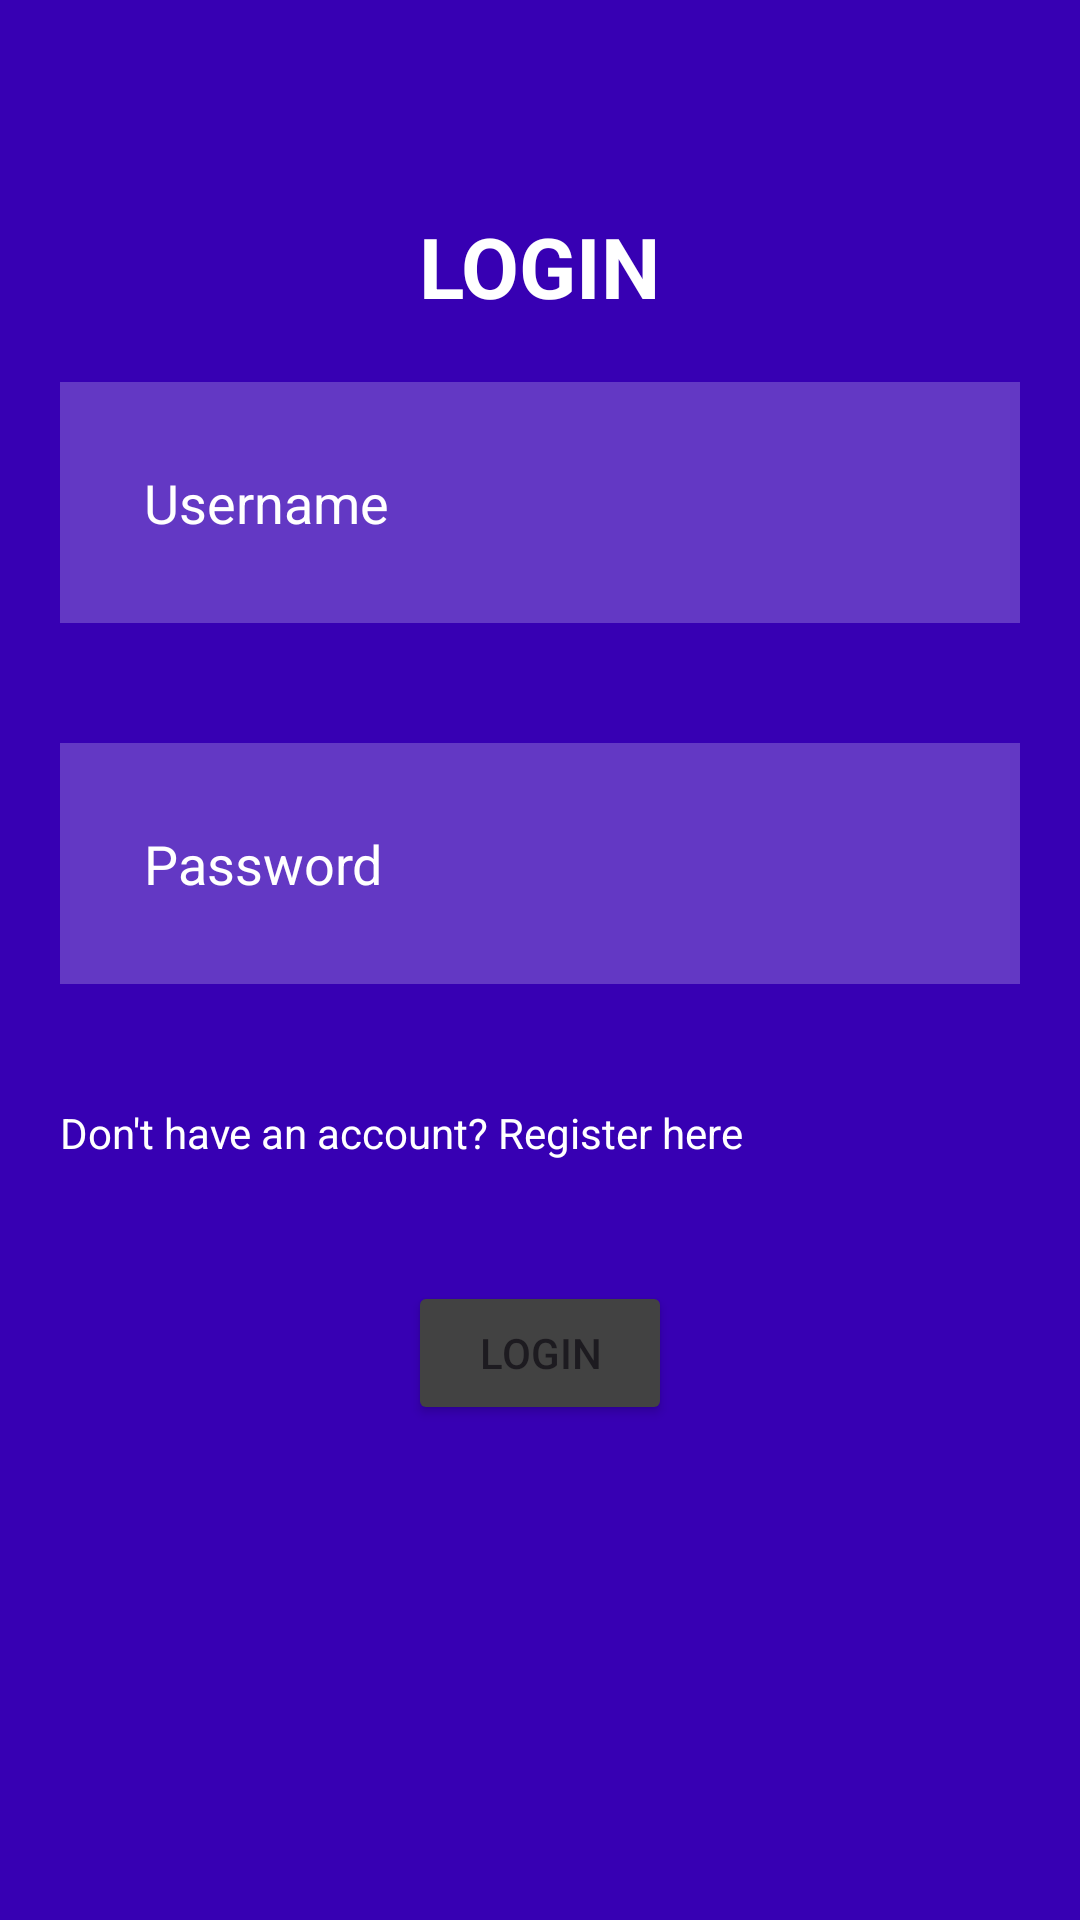

Reconstruct the res/layout file that produces this screen, plus the resources it refers to.
<!-- AndroidManifest.xml: application theme Theme.LatihanCRUD -->
<!-- res/layout/activity_login.xml -->
<RelativeLayout
    xmlns:android="http://schemas.android.com/apk/res/android"
    xmlns:app="http://schemas.android.com/apk/res-auto"
    xmlns:tools="http://schemas.android.com/tools"
    android:layout_width="match_parent"
    android:layout_height="match_parent"
    android:background="@color/purple_700"
    tools:context=".LoginActivity">

    <TextView
        android:id="@+id/tvLogin"
        android:layout_width="wrap_content"
        android:layout_height="wrap_content"
        android:text="LOGIN"
        android:layout_marginTop="70dp"
        android:layout_centerHorizontal="true"
        android:textSize="28sp"
        android:textStyle="bold"
        android:textColor="@color/white"
        app:layout_constraintBottom_toBottomOf="parent"
        app:layout_constraintLeft_toLeftOf="parent"
        app:layout_constraintRight_toRightOf="parent"
        app:layout_constraintTop_toTopOf="parent" />

    <EditText
        android:id="@+id/etUsername"
        android:layout_width="match_parent"
        android:layout_height="wrap_content"
        android:layout_below="@+id/tvLogin"
        android:layout_margin="20dp"
        android:background="#38ffffff"
        android:hint="Username"
        android:textColorHint="@color/white"
        android:padding="28dp"
        android:drawableStart="@drawable/ic_baseline_person_24"
        android:drawablePadding="20dp"
        android:textColor="@color/white"/>

    <EditText
        android:id="@+id/etPassword"
        android:layout_width="match_parent"
        android:layout_height="wrap_content"
        android:layout_below="@+id/etUsername"
        android:layout_margin="20dp"
        android:background="#38ffffff"
        android:hint="Password"
        android:textColorHint="@color/white"
        android:padding="28dp"
        android:drawableStart="@drawable/ic_baseline_lock_24"
        android:drawablePadding="20dp"
        android:textColor="@color/white"
        android:inputType="textPassword"/>

    <TextView
        android:id="@+id/register_link"
        android:layout_width="match_parent"
        android:layout_height="wrap_content"
        android:layout_below="@+id/etPassword"
        android:layout_marginStart="10dp"
        android:layout_marginTop="10dp"
        android:layout_marginEnd="10dp"
        android:layout_marginBottom="10dp"
        android:padding="10dp"
        android:text="Don't have an account? Register here"
        android:textColor="@android:color/white" />

    <Button
        android:id="@+id/btnLogin"
        android:layout_width="wrap_content"
        android:layout_height="wrap_content"
        android:layout_below="@+id/register_link"
        android:layout_marginTop="20dp"
        android:layout_centerHorizontal="true"
        android:backgroundTint="@color/cardview_dark_background"
        android:text="LOGIN" />
</RelativeLayout>
<!-- resources referenced by this layout -->
<resources>
  <style name="Theme.LatihanCRUD" parent="Base.Theme.LatihanCRUD" />
  <style name="Base.Theme.LatihanCRUD" parent="Theme.Material3.DayNight.NoActionBar">
          
          <item name="colorPrimary">@color/purple_500</item>
          <item name="colorPrimaryVariant">@color/purple_700</item>
          <item name="colorOnPrimary">@color/white</item>
          
          <item name="colorSecondary">@color/teal_200</item>
          <item name="colorSecondaryVariant">@color/teal_700</item>
          <item name="colorOnSecondary">@color/black</item>
      </style>
  <!-- not gathered from this repository: default colours our renderer supplied (Android Studio template values) -->
  <color name="purple_500">#FF6200EE</color>
  <color name="purple_700">#FF3700B3</color>
  <color name="teal_200">#FF03DAC5</color>
  <color name="teal_700">#FF018786</color>
  <color name="black">#FF000000</color>
  <color name="white">#FFFFFFFF</color>
</resources>
